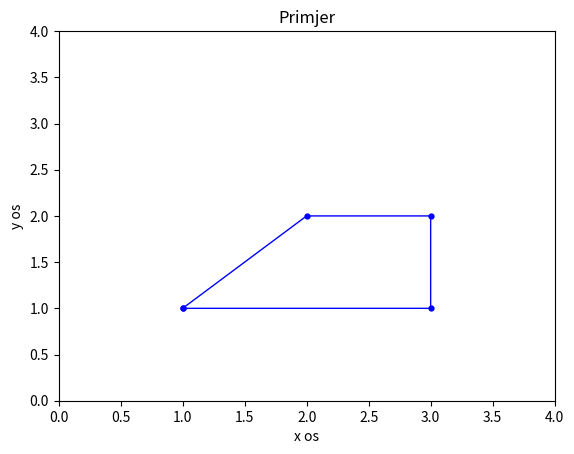

The script that saved this image:
import numpy as np
import matplotlib.pyplot as plt

x= np.array([1,3,3,2,1])
y=np.array([1,1,2,2,1])

plt.plot(x,y, "b", linewidth=1, marker=".", markersize=7)
plt.axis([0,4,0,4])
plt.xlabel("x os")
plt.ylabel("y os")
plt.title("Primjer")
plt.show()